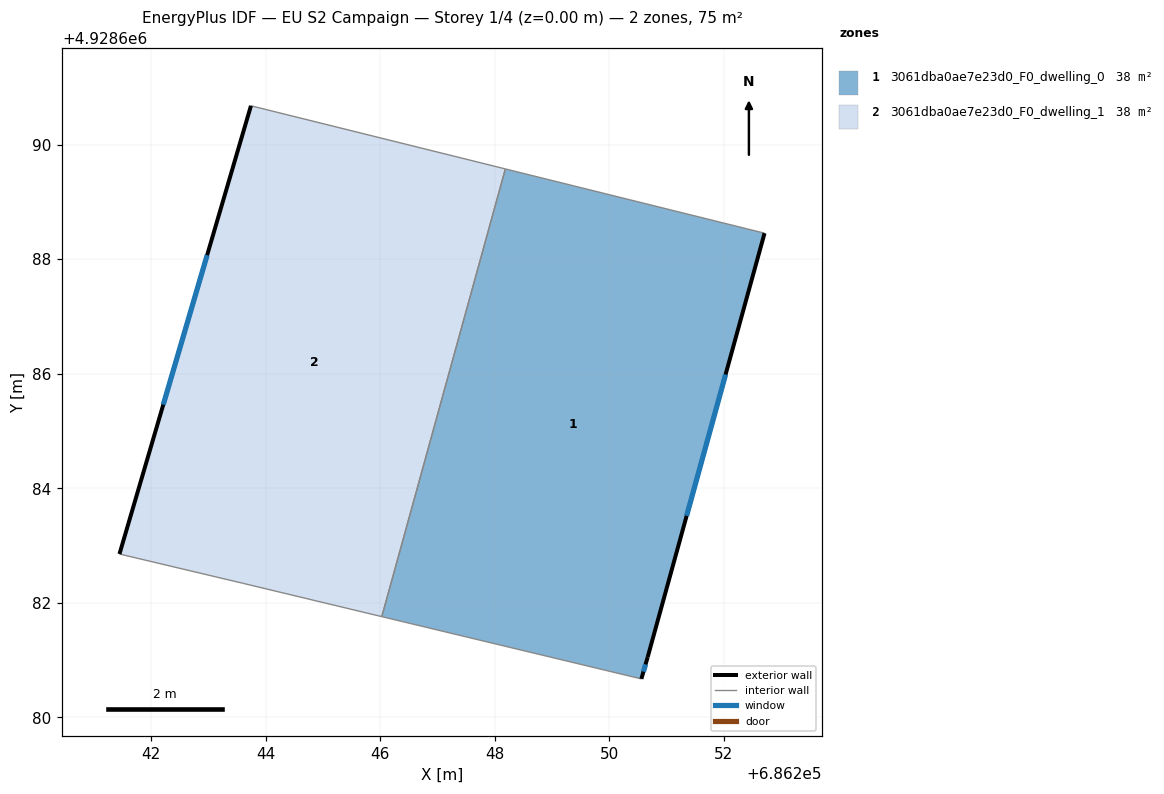
=== STOREY PLAN SPEC (per zone: floor XY polygon, exterior-wall plan segments, windows/doors) ===
zone 1: 3061dba0ae7e23d0_F0_dwelling_0  (37.7 m²)
  floor: (686252.71, 4928688.45) (686250.67, 4928681.05) (686250.56, 4928680.67) (686246.03, 4928681.76) (686248.18, 4928689.57)
  exterior wall: (686250.67, 4928681.05) – (686252.71, 4928688.45)  [7.7 m]
    window: (686251.35, 4928683.52) – (686252.03, 4928685.99)  [2.6 m²]
  exterior wall: (686250.56, 4928680.67) – (686250.67, 4928681.05)  [0.4 m]
    window: (686250.59, 4928680.80) – (686250.63, 4928680.93)  [0.1 m²]
  interior walls: 3
zone 2: 3061dba0ae7e23d0_F0_dwelling_1  (37.7 m²)
  floor: (686248.18, 4928689.57) (686246.03, 4928681.76) (686243.60, 4928682.34) (686241.45, 4928682.85) (686243.74, 4928690.68)
  exterior wall: (686243.74, 4928690.68) – (686241.45, 4928682.85)  [8.2 m]
    window: (686242.98, 4928688.07) – (686242.21, 4928685.46)  [2.7 m²]
  interior walls: 4

=== DERIVED (storey summary) ===
Building: EU S2 Campaign
Storey: 1 of 4  (floor level z = 0.00 m)
Storey gross floor area: 75.4 m²
Zones on this storey: 2
  - 3061dba0ae7e23d0_F0_dwelling_0: floor 37.7 m²; exterior wall 8.1 m (24.2 m²); 2 window(s) 2.7 m²; WWR 11.1%
  - 3061dba0ae7e23d0_F0_dwelling_1: floor 37.7 m²; exterior wall 8.2 m (24.5 m²); 1 window(s) 2.7 m²; WWR 11.1%
Zone adjacency (shared interzone walls):
  - 3061dba0ae7e23d0_F0_dwelling_0 ↔ 3061dba0ae7e23d0_F0_dwelling_1